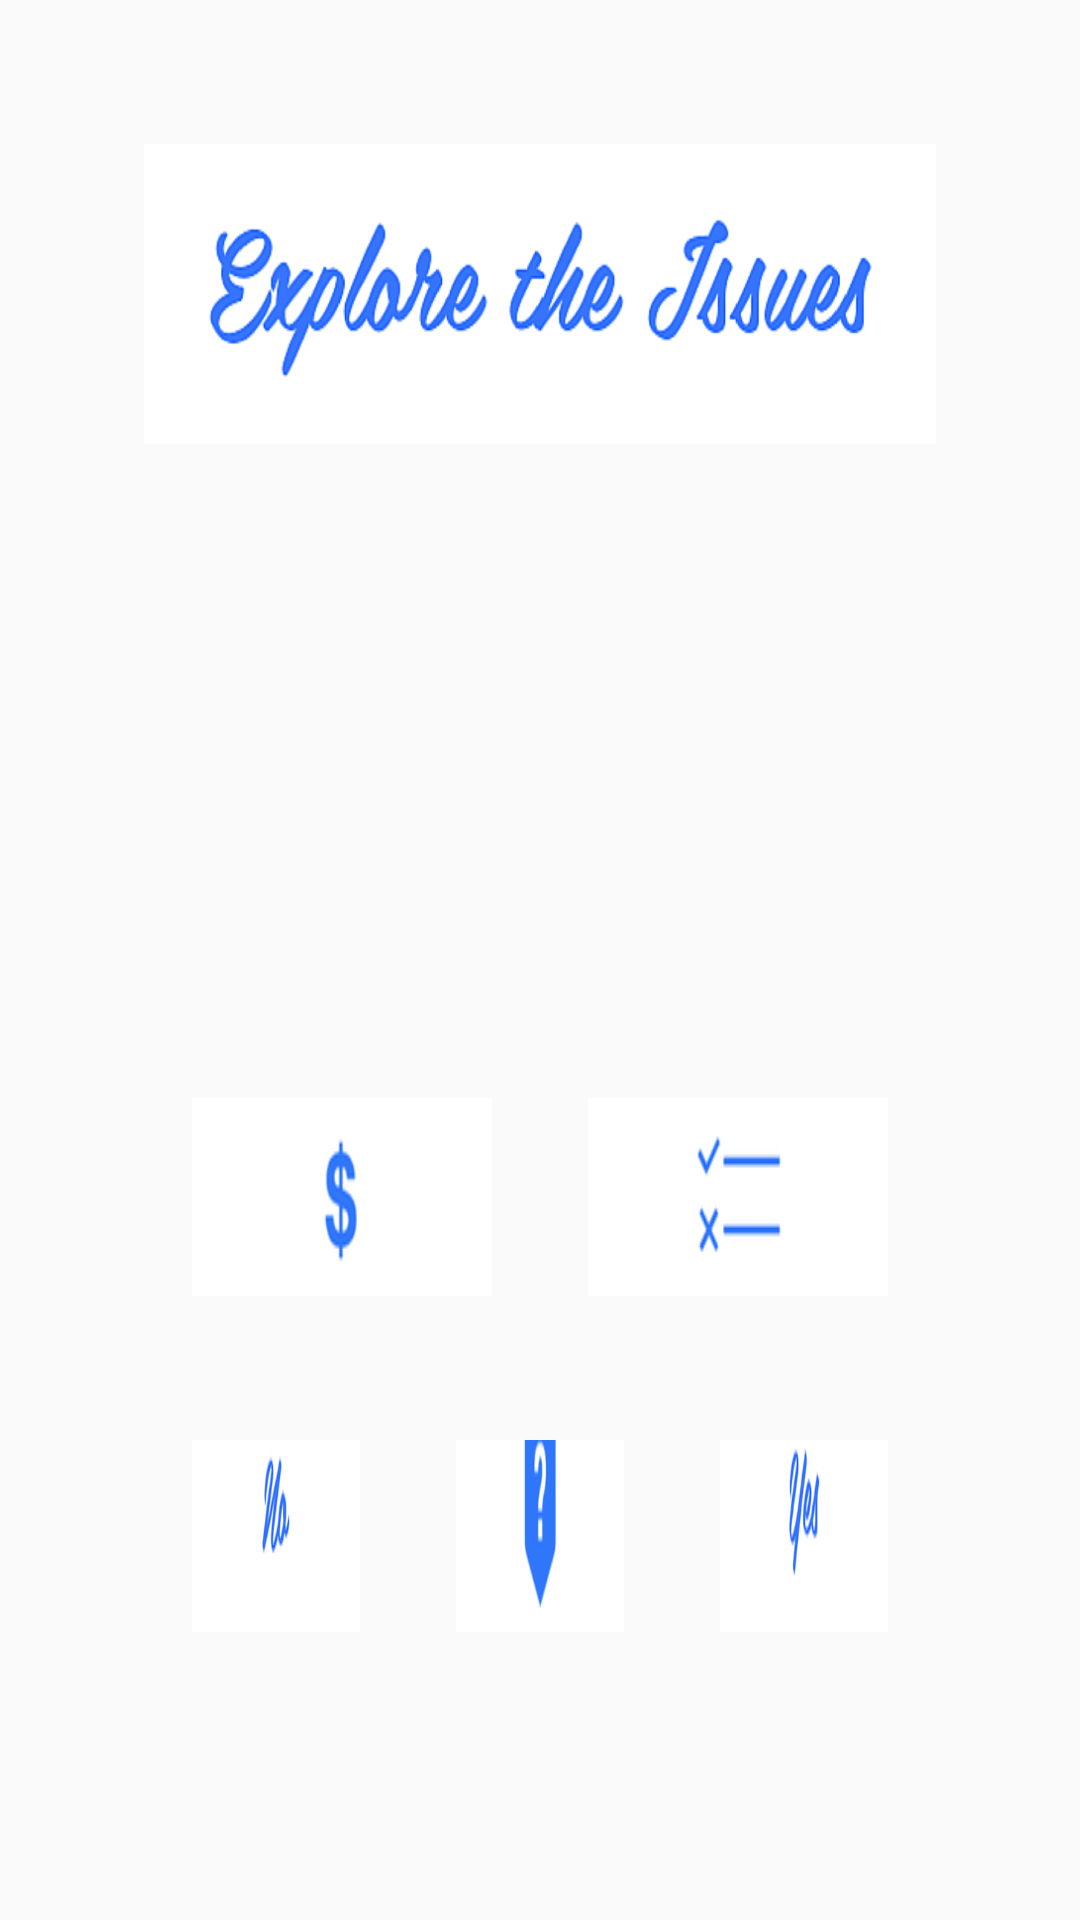

This screen was rendered from an Android layout file. Write that file and the resources it references.
<!-- AndroidManifest.xml: application theme AppTheme -->
<!-- res/layout/activity_understanding_issues.xml -->
<?xml version="1.0" encoding="utf-8"?>
<LinearLayout xmlns:android="http://schemas.android.com/apk/res/android"
    xmlns:tools="http://schemas.android.com/tools"
    android:layout_width="match_parent"
    android:layout_height="match_parent"
    android:orientation="vertical"
    android:paddingBottom="@dimen/standard"
    android:paddingLeft="@dimen/standard"
    android:paddingRight="@dimen/standard"
    android:paddingTop="@dimen/standard"
    tools:context="com.example.vote123.UnderstandingIssuesActivity">

    <ImageView
        android:id="@+id/exploreheader_id"
        android:layout_width="wrap_content"
        android:layout_height="100dp"
        android:background="@drawable/exploreheader"/>

        <RelativeLayout
            android:id="@+id/textLayoutID"
            android:layout_width="match_parent"
            android:layout_height="match_parent"
            android:layout_below="@+id/exploreheader_id"
            android:layout_marginTop="50dp"
            android:layout_weight="1">
            <TextView
                android:id="@+id/question_TV_ID"
                android:layout_width="match_parent"
                android:layout_height="wrap_content"
                android:textSize="20dp"
                android:textColor="@color/officialRed"
                android:textAlignment="center"
                />
            <TextView
                android:id="@+id/cost_TV_ID"
                android:layout_width="match_parent"
                android:layout_height="wrap_content"
                android:visibility="invisible"
                android:textSize="20dp"
                android:textColor="@color/officialBlue"
                android:textAlignment="center"
                />
            <ScrollView
                android:layout_width="match_parent"
                android:layout_height="wrap_content">
                <TextView
                    android:id="@+id/procon_TV_ID"
                    android:layout_width="match_parent"
                    android:layout_height="wrap_content"
                    android:visibility="invisible"
                    android:textSize="20dp"
                    android:textColor="@color/officialBlue"
                    android:textAlignment="center"/>
            </ScrollView>
        </RelativeLayout>

        <LinearLayout
            android:layout_width="match_parent"
            android:layout_height="wrap_content"
            android:orientation="horizontal">
            <Button
                android:id="@+id/cost_button_ID"
                android:layout_width="match_parent"
                android:layout_height="wrap_content"
                android:background="@drawable/costs"
                android:layout_weight="1"/>
            <Button
                android:id="@+id/procon_button_ID"
                android:layout_width="match_parent"
                android:layout_height="wrap_content"
                android:background="@drawable/procon"
                android:layout_weight="1"/>

        </LinearLayout>

        <LinearLayout
            android:id="@+id/yesnobuttons"
            android:layout_width="match_parent"
            android:layout_height="wrap_content"
            android:orientation="horizontal"
            android:gravity="bottom">

            <Button
                android:id="@+id/NO_button_ID"
                android:layout_width="200dp"
                android:layout_height="80dp"
                android:layout_weight="1"
                android:background="@drawable/no"/>
            <Button
                android:id="@+id/IDK_button_ID"
                android:layout_width="200dp"
                android:layout_height="80dp"
                android:layout_weight="1"
                android:background="@drawable/question"/>
            <Button
                android:id="@+id/YES_button_ID"
                android:layout_width="200dp"
                android:layout_height="80dp"
                android:layout_weight="1"
                android:background="@drawable/yes"/>
        </LinearLayout>
</LinearLayout>
<!-- resources referenced by this layout -->
<resources>
  <color name="officialBlue">#3076FA</color>
  <color name="officialRed">#FF3026</color>
  <dimen name="standard">16dp</dimen>
  <!-- drawable costs: png bitmap (drawable, 2289 bytes) -->
  <!-- drawable exploreheader: png bitmap (drawable, 45698 bytes) -->
  <!-- drawable no: png bitmap (drawable, 2145 bytes) -->
  <!-- drawable procon: png bitmap (drawable, 1594 bytes) -->
  <!-- drawable question: png bitmap (drawable, 2253 bytes) -->
  <!-- drawable yes: png bitmap (drawable, 2507 bytes) -->
  <style name="AppTheme" parent="Theme.AppCompat.Light.NoActionBar">
          
          <item name="colorPrimary">@color/colorPrimary</item>
          <item name="colorPrimaryDark">@color/colorPrimaryDark</item>
          <item name="colorAccent">@color/colorAccent</item>
          <item name="android:layout_marginLeft">@dimen/standard</item>
          <item name="android:layout_marginRight">@dimen/standard</item>
          <item name="android:layout_marginBottom">@dimen/standard</item>
          <item name="android:layout_marginTop">@dimen/standard</item>
      </style>
  <color name="colorPrimary">#03A9F4</color>
  <color name="colorPrimaryDark">#0288D1</color>
  <color name="colorAccent">#FF5252</color>
</resources>
